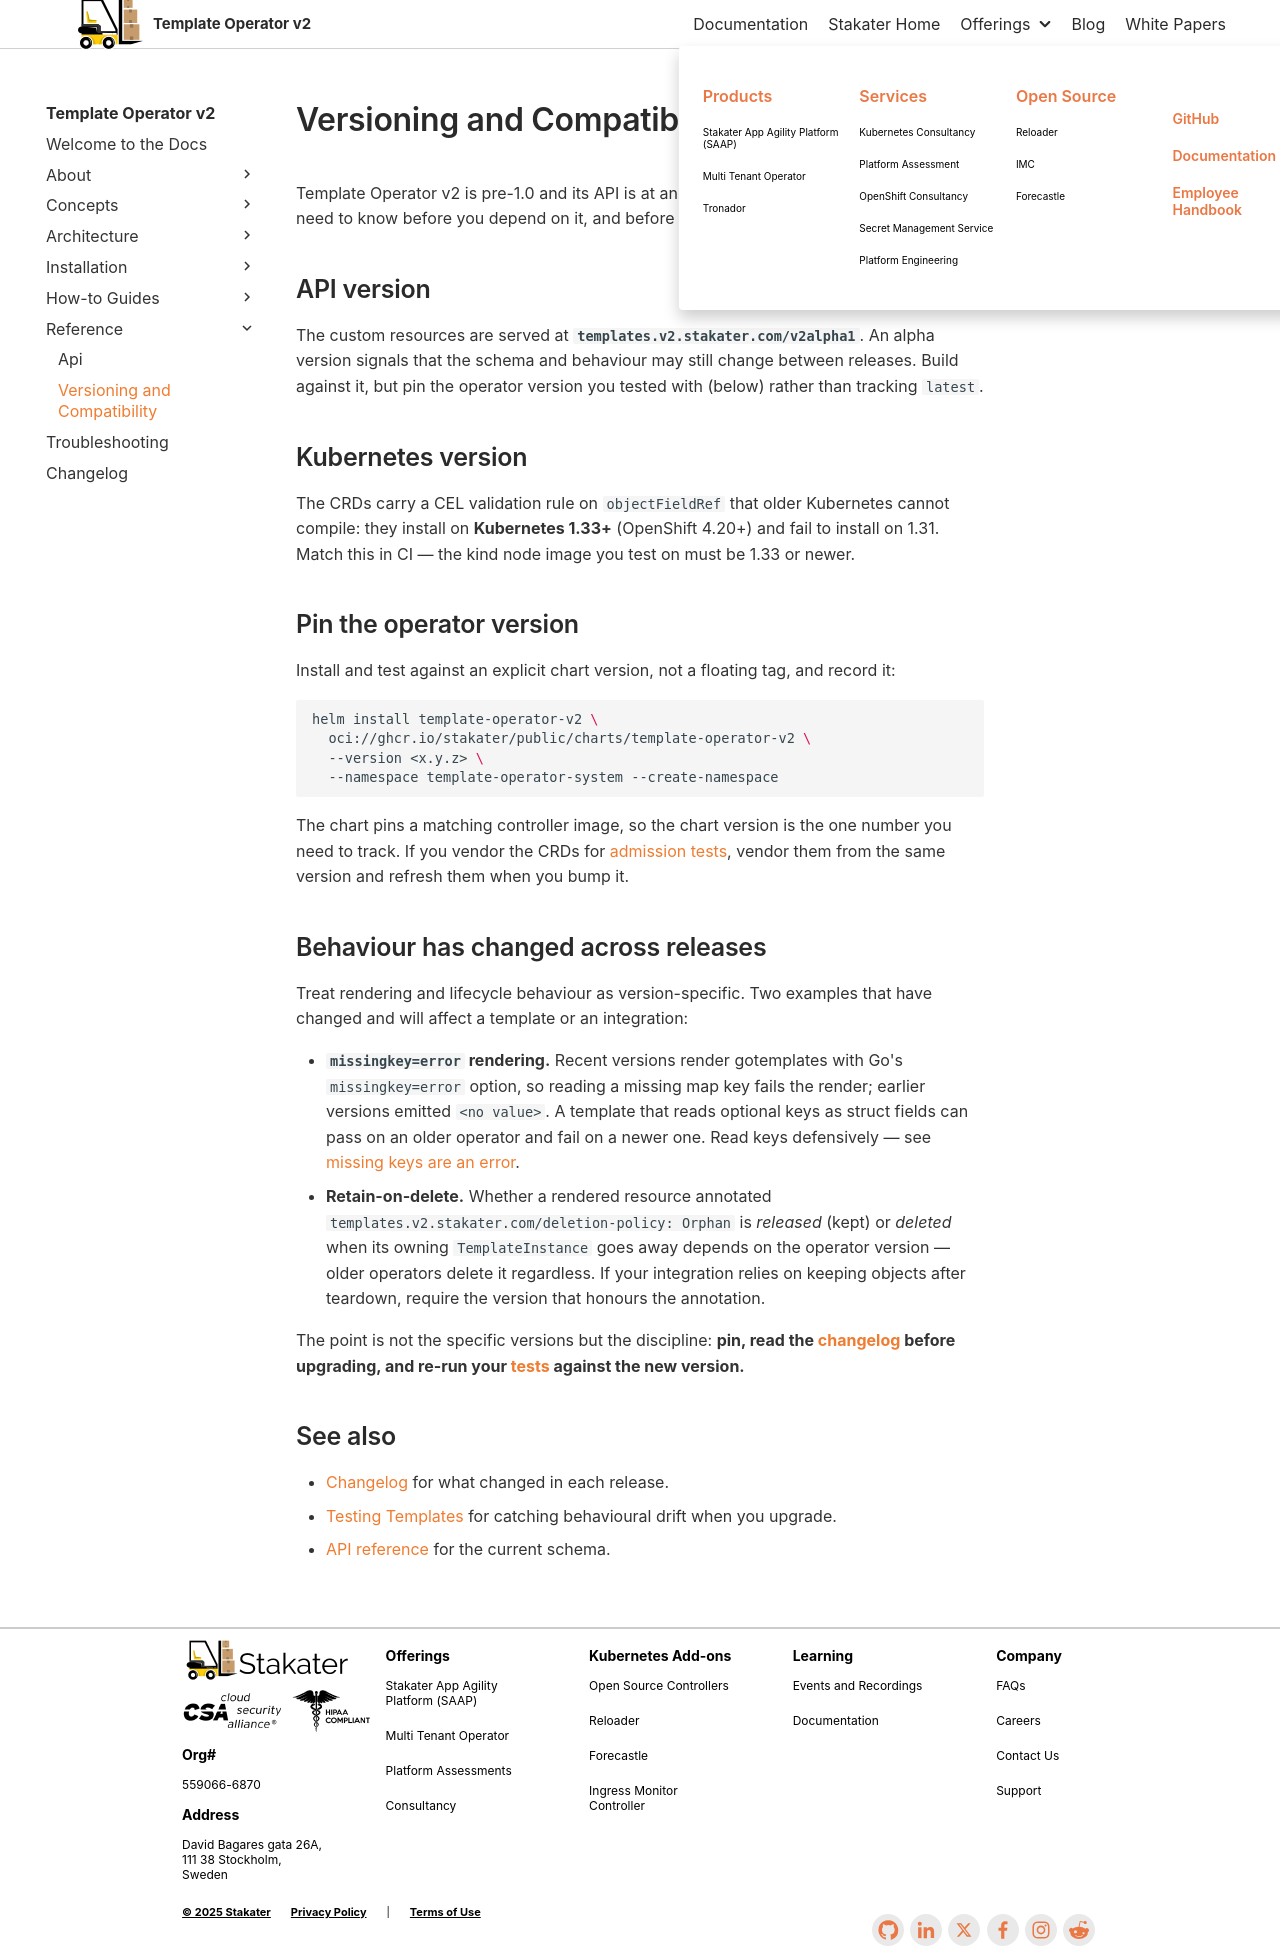

repository: stakater/template-operator-v2-docs · page: 0.1/reference/versioning-and-compatibility.html · generator: mkdocs

# Versioning and Compatibility

Template Operator v2 is pre-1.0 and its API is at an alpha version. This page is what you need to know before you depend on it, and before you upgrade.

## API version

The custom resources are served at **`templates.v2.stakater.com/v2alpha1`**. An alpha version signals that the schema and behaviour may still change between releases. Build against it, but pin the operator version you tested with (below) rather than tracking `latest`.

## Kubernetes version

The CRDs carry a CEL validation rule on `objectFieldRef` that older Kubernetes cannot compile: they install on **Kubernetes 1.33+** (OpenShift 4.20+) and fail to install on 1.31. Match this in CI — the kind node image you test on must be 1.33 or newer.

## Pin the operator version

Install and test against an explicit chart version, not a floating tag, and record it:

```bash
helm install template-operator-v2 \
  oci://ghcr.io/stakater/public/charts/template-operator-v2 \
  --version <x.y.z> \
  --namespace template-operator-system --create-namespace
```

The chart pins a matching controller image, so the chart version is the one number you need to track. If you vendor the CRDs for [admission tests](../how-to-guides/testing-templates.md#admission-tests-will-the-api-server-accept-the-cr), vendor them from the same version and refresh them when you bump it.

## Behaviour has changed across releases

Treat rendering and lifecycle behaviour as version-specific. Two examples that have changed and will affect a template or an integration:

- **`missingkey=error` rendering.** Recent versions render gotemplates with Go's `missingkey=error` option, so reading a missing map key fails the render; earlier versions emitted `<no value>`. A template that reads optional keys as struct fields can pass on an older operator and fail on a newer one. Read keys defensively — see [missing keys are an error](../concepts/gotemplate.md#missing-keys-are-an-error).
- **Retain-on-delete.** Whether a rendered resource annotated `templates.v2.stakater.com/deletion-policy: Orphan` is *released* (kept) or *deleted* when its owning `TemplateInstance` goes away depends on the operator version — older operators delete it regardless. If your integration relies on keeping objects after teardown, require the version that honours the annotation.

The point is not the specific versions but the discipline: **pin, read the [changelog](../changelog.md) before upgrading, and re-run your [tests](../how-to-guides/testing-templates.md) against the new version.**

## See also

- [Changelog](../changelog.md) for what changed in each release.
- [Testing Templates](../how-to-guides/testing-templates.md) for catching behavioural drift when you upgrade.
- [API reference](./api.md) for the current schema.
